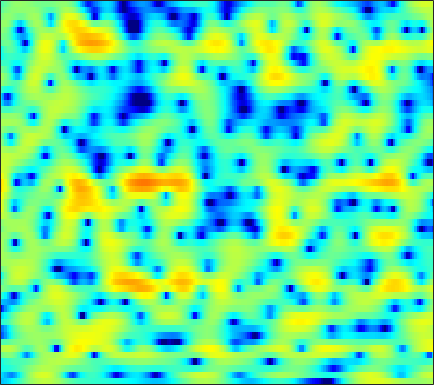

The data file committed next to this chart (first rows):
-7.6564, -7.3908, -6.9786, -6.4857, -6.0557, -5.3911, -4.6289, -4.0131, -3.1647, -2.3118, -1.4978, -0.91611, -0.19347, 0.44835, 0.87367, 1.3561, 1.7514, 1.9884, 2.2227, 2.3551, 2.4074, 2.3835, 2.2854, 2.0982
-6.291, -6.95, -7.978, -9.086, -9.785, -10.09, -9.261, -8.054, -6.162, -4.313, -2.657, -1.567, -0.305, 0.7524, 1.417, 2.153, 2.724, 3.047, 3.345, 3.491, 3.487, 3.381, 3.097, 2.645
-4.519, -4.358, -4.142, -3.915, -3.73, -3.443, -3.103, -2.809, -2.364, -1.869, -1.352, -0.9524, -0.4268, 0.07784, 0.4344, 0.8661, 1.242, 1.485, 1.745, 1.929, 2.031, 2.053, 2.013, 1.882
-4.361, -3.871, -3.339, -2.941, -2.718, -2.506, -2.375, -2.31, -2.239, -2.167, -2.058, -1.933, -1.693, -1.358, -1.056, -0.6077, -0.1388, 0.2086, 0.6452, 1.031, 1.351, 1.552, 1.766, 1.923
-0.8388, -0.3385, 0.0907, 0.2633, 0.2178, -0.08684, -0.696, -1.385, -2.675, -4.486, -6.888, -8.899, -10.25, -8.373, -6.216, -3.722, -1.844, -0.7835, 0.2605, 0.9481, 1.339, 1.486, 1.543, 1.524
1.91, 2.114, 2.283, 2.322, 2.254, 2.012, 1.603, 1.16, 0.3999, -0.5047, -1.424, -1.966, -2.225, -1.845, -1.248, -0.3166, 0.5226, 0.9848, 1.328, 1.3, 0.8445, 0.1717, -1.311, -3.79
-2.186, -2.072, -1.812, -1.473, -1.197, -0.8482, -0.533, -0.3368, -0.1244, 0.03952, 0.1801, 0.2781, 0.4193, 0.5836, 0.7176, 0.8769, 0.9972, 1.041, 1.013, 0.864, 0.5939, 0.3131, -0.1454, -0.6215
-12.18, -11.39, -9.244, -7.059, -5.65, -4.081, -2.824, -2.054, -1.215, -0.5493, -0.03257, 0.2703, 0.5799, 0.8056, 0.9224, 1.015, 1.05, 1.044, 1, 0.9371, 0.8715, 0.8309, 0.8061, 0.8408
-10.79, -10.17, -8.37, -6.376, -5.018, -3.447, -2.143, -1.331, -0.4337, 0.2623, 0.7808, 1.065, 1.305, 1.391, 1.363, 1.208, 0.9462, 0.6978, 0.3332, -0.01322, -0.2696, -0.358, -0.3042, -0.04991
-3.629, -3.488, -3.027, -2.334, -1.728, -0.8672, -0.02567, 0.554, 1.243, 1.798, 2.189, 2.373, 2.458, 2.327, 2.073, 1.514, 0.6512, -0.238, -1.808, -3.878, -6.315, -7.75, -7.409, -5.093
-6.721, -6.098, -4.932, -3.664, -2.757, -1.641, -0.6392, 0.02268, 0.8013, 1.442, 1.933, 2.197, 2.385, 2.376, 2.228, 1.815, 1.097, 0.3397, -0.9849, -2.676, -4.493, -5.446, -5.214, -3.537
-16.22, -12.59, -9.547, -7.551, -6.413, -5.162, -4.102, -3.348, -2.4, -1.522, -0.7285, -0.2116, 0.3493, 0.7716, 0.979, 1.125, 1.143, 1.094, 0.9633, 0.825, 0.7465, 0.7692, 0.9285, 1.222
-7.498, -7.859, -8.306, -8.866, -9.35, -9.848, -9.653, -8.841, -7.208, -5.475, -3.931, -2.961, -1.921, -1.109, -0.6277, -0.1072, 0.3426, 0.6542, 1.04, 1.414, 1.777, 2.042, 2.38, 2.676
-3.142, -4.024, -5.505, -7.587, -9.848, -14.3, -17.91, -14.38, -9.573, -6.489, -4.534, -3.588, -2.803, -2.43, -2.289, -2.114, -1.753, -1.292, -0.4545, 0.5104, 1.443, 2.068, 2.759, 3.277
0.0446, -0.2085, -0.6109, -1.03, -1.34, -1.649, -1.725, -1.583, -1.279, -0.9938, -0.9392, -1.171, -1.964, -3.606, -5.588, -9.945, -14.53, -10.7, -5.363, -2.017, 0.1797, 1.321, 2.356, 2.984
-2.187, -1.206, -0.0764, 0.7921, 1.293, 1.79, 2.123, 2.278, 2.36, 2.259, 1.932, 1.509, 0.6669, -0.4742, -1.486, -2.752, -3.332, -3.122, -2.188, -1.105, -0.2475, 0.1863, 0.4918, 0.4935
-5.022, -2.949, -0.9248, 0.5024, 1.298, 2.086, 2.626, 2.887, 3.083, 3.116, 2.981, 2.79, 2.416, 1.959, 1.575, 1.079, 0.6048, 0.268, -0.1637, -0.6581, -1.291, -1.902, -2.934, -4.202
-0.8208, -0.2795, 0.4692, 1.162, 1.613, 2.108, 2.482, 2.686, 2.857, 2.922, 2.892, 2.803, 2.61, 2.329, 2.057, 1.608, 1.051, 0.5586, -0.2293, -1.224, -2.497, -3.711, -5.808, -8.702
1.07, 1.159, 1.297, 1.44, 1.548, 1.687, 1.814, 1.907, 2.015, 2.091, 2.136, 2.134, 2.074, 1.929, 1.763, 1.443, 1.02, 0.6165, -0.05862, -0.8935, -1.911, -2.804, -4.176, -5.688
1.539, 1.347, 1.05, 0.7367, 0.517, 0.2844, 0.1694, 0.1769, 0.3187, 0.5719, 0.8563, 1.062, 1.282, 1.403, 1.423, 1.354, 1.165, 0.944, 0.5689, 0.1067, -0.418, -0.8376, -1.417, -1.988
1.567, 1.028, 0.125, -1.005, -1.971, -3.263, -4.142, -4.208, -3.465, -2.236, -1.019, -0.2472, 0.5441, 1.071, 1.3, 1.425, 1.37, 1.249, 1.028, 0.7765, 0.5405, 0.3915, 0.2583, 0.1746
1.663, 1.058, -0.1044, -1.894, -3.866, -8.043, -16.77, -18.63, -8.765, -4.322, -1.726, -0.4486, 0.6559, 1.258, 1.429, 1.347, 0.9896, 0.6058, -0.002087, -0.5425, -0.8416, -0.8282, -0.4818, 0.1194
0.9416, 1.028, 0.8159, 0.31, -0.2259, -0.9704, -1.448, -1.452, -0.9492, -0.1449, 0.6541, 1.104, 1.443, 1.398, 1.117, 0.3639, -0.8693, -2.192, -4.583, -7.819, -10.71, -10.01, -6.621, -3.556
-0.7323, 0.1074, 0.7881, 1.13, 1.246, 1.315, 1.346, 1.393, 1.468, 1.559, 1.604, 1.569, 1.35, 0.882, 0.3352, -0.6814, -2.127, -3.498, -5.725, -8.292, -10.08, -9.801, -7.63, -5.115
0.2819, 0.7492, 1.152, 1.329, 1.366, 1.345, 1.314, 1.317, 1.345, 1.385, 1.365, 1.289, 1.039, 0.6188, 0.1348, -0.7258, -1.855, -2.805, -4.218, -5.582, -6.565, -6.875, -6.545, -5.38
2.829, 2.479, 1.857, 1.076, 0.4474, -0.3084, -0.7607, -0.8167, -0.5013, 0.008181, 0.5096, 0.7927, 0.978, 0.8947, 0.6362, -0.00637, -0.9711, -2.007, -3.818, -6.353, -10.24, -14.86, -17.88, -10.39
4, 3.001, 1.247, -1.095, -3.432, -7.665, -12.17, -10.95, -6.673, -3.644, -1.66, -0.6479, 0.2394, 0.6556, 0.7422, 0.5619, 0.04248, -0.5589, -1.626, -2.995, -4.478, -5.306, -5.426, -4.188
3.984, 2.869, 1.112, -1.017, -2.847, -5.367, -7.058, -7.09, -5.737, -4.129, -2.719, -1.888, -1.05, -0.466, -0.1968, -0.01459, -0.0443, -0.133, -0.3911, -0.6844, -0.9548, -1.08, -1.066, -0.8345
4.781, 3.861, 2.537, 1.097, 0.03454, -1.238, -2.179, -2.64, -2.886, -2.768, -2.427, -2.114, -1.689, -1.234, -0.9491, -0.5891, -0.2885, -0.1176, 0.009476, 0.07672, 0.03251, -0.09687, -0.3391, -0.7039
6.271, 5.399, 4, 2.4, 1.086, -0.7092, -2.319, -3.194, -3.841, -3.847, -3.575, -3.29, -2.916, -2.532, -2.172, -1.594, -0.8621, -0.3456, 0.3349, 0.8061, 1.038, 0.9919, 0.5769, -0.3513
6.382, 5.494, 3.897, 1.753, -0.3456, -4.082, -9.757, -15.6, -14.1, -9.685, -7.757, -7.273, -7.484, -8.337, -8.58, -7.444, -5.117, -3.337, -1.354, 0.06364, 0.9957, 1.427, 1.59, 1.341
4.627, 4.025, 2.863, 1.239, -0.2719, -2.656, -5.214, -6.702, -7.584, -7.541, -7.603, -8.179, -9.939, -13.18, -16.09, -13.96, -9.033, -6.298, -3.682, -1.861, -0.5511, 0.1605, 0.8744, 1.361
3.317, 3.153, 2.673, 1.963, 1.313, 0.3626, -0.6222, -1.294, -2.111, -2.826, -3.476, -4.005, -4.723, -5.318, -5.547, -5.409, -4.893, -4.308, -3.502, -2.695, -1.944, -1.43, -0.7186, -0.02476
2.787, 2.881, 2.818, 2.601, 2.353, 1.949, 1.509, 1.152, 0.6817, 0.1932, -0.3142, -0.6969, -1.237, -1.776, -2.176, -2.707, -3.267, -3.696, -4.309, -4.758, -4.894, -4.62, -3.839, -2.735
2.604, 2.692, 2.708, 2.623, 2.531, 2.391, 2.258, 2.151, 2.004, 1.813, 1.549, 1.294, 0.851, 0.2542, -0.3315, -1.35, -2.708, -4.091, -6.583, -10.4, -15.74, -15.58, -10.2, -6.388
1.935, 1.73, 1.373, 1.034, 0.8806, 0.8848, 1.105, 1.38, 1.764, 2.097, 2.299, 2.326, 2.197, 1.828, 1.391, 0.5571, -0.6127, -1.719, -3.567, -5.643, -7.284, -7.368, -6.097, -4.392
0.3563, -0.561, -2.263, -4.299, -5.521, -5.393, -3.501, -1.907, -0.1174, 1.192, 2.083, 2.514, 2.813, 2.854, 2.74, 2.415, 1.923, 1.474, 0.8249, 0.1778, -0.3216, -0.5651, -0.7328, -0.8056
-0.4131, -1.567, -3.861, -7.474, -10.8, -10.49, -6.014, -3.443, -1.041, 0.5611, 1.588, 2.104, 2.524, 2.73, 2.774, 2.744, 2.647, 2.53, 2.351, 2.115, 1.821, 1.524, 1.04, 0.3846
0.6599, 0.3368, -0.25, -0.8176, -1.094, -1.079, -0.6468, -0.1671, 0.453, 0.9239, 1.172, 1.218, 1.148, 0.9995, 0.9131, 0.9165, 1.083, 1.296, 1.592, 1.841, 1.913, 1.821, 1.444, 0.7122
1.538, 1.601, 1.57, 1.506, 1.455, 1.399, 1.353, 1.296, 1.118, 0.7389, 0.09774, -0.6383, -1.955, -3.577, -4.699, -5.148, -3.97, -2.586, -0.8692, 0.4567, 1.326, 1.715, 1.867, 1.622
0.7277, 0.7617, 0.7588, 0.7416, 0.7393, 0.7302, 0.6784, 0.5636, 0.2731, -0.2769, -1.203, -2.249, -4.361, -7.768, -11.82, -15.78, -9.351, -5.744, -2.594, -0.5333, 0.8397, 1.528, 2.094, 2.336
-1.979, -2.304, -2.612, -2.704, -2.597, -2.27, -1.863, -1.585, -1.341, -1.297, -1.511, -1.81, -2.396, -3.02, -3.357, -3.328, -2.698, -1.942, -0.8324, 0.2027, 1.068, 1.573, 2.079, 2.409
-5.864, -7.412, -9.469, -10.15, -9.22, -7.145, -5.184, -3.981, -2.757, -1.891, -1.303, -1.012, -0.7338, -0.5406, -0.397, -0.1739, 0.1167, 0.3693, 0.7444, 1.111, 1.443, 1.671, 1.93, 2.14
-6.734, -9.22, -13.84, -16.54, -13.21, -8.873, -5.934, -4.345, -2.727, -1.525, -0.6009, -0.06939, 0.4892, 0.9, 1.131, 1.331, 1.438, 1.457, 1.418, 1.322, 1.196, 1.12, 1.084, 1.158
-2.408, -3.228, -4.126, -4.517, -4.414, -3.837, -3.005, -2.305, -1.373, -0.4703, 0.3489, 0.9106, 1.526, 1.988, 2.208, 2.331, 2.222, 1.983, 1.423, 0.6124, -0.3801, -1.154, -1.916, -2.007
0.7836, 0.3051, -0.3649, -0.9898, -1.392, -1.814, -2.012, -1.946, -1.529, -0.758, 0.2032, 0.9562, 1.868, 2.57, 2.917, 3.117, 2.95, 2.55, 1.576, -0.04965, -2.644, -5.673, -12.89, -15.24
1.358, 0.8552, -0.007243, -1.17, -2.274, -4.14, -6.389, -7.947, -8.014, -5.616, -2.856, -1.135, 0.6775, 1.987, 2.683, 3.22, 3.358, 3.186, 2.595, 1.554, 0.08274, -1.181, -2.658, -3.005
-0.4669, -0.8336, -1.571, -2.688, -3.876, -6.058, -9.231, -12.12, -12.66, -8.607, -5.032, -3.002, -0.9329, 0.5908, 1.45, 2.265, 2.758, 2.936, 2.933, 2.703, 2.323, 1.999, 1.59, 1.288
-2.907, -2.817, -2.881, -3.182, -3.574, -4.207, -4.806, -5.094, -5.019, -4.413, -3.411, -2.586, -1.412, -0.3325, 0.413, 1.272, 1.955, 2.349, 2.685, 2.842, 2.835, 2.731, 2.488, 2.138
-4.977, -4.077, -3.3, -2.91, -2.807, -2.892, -3.115, -3.307, -3.514, -3.576, -3.379, -3.049, -2.326, -1.349, -0.5456, 0.5577, 1.539, 2.17, 2.811, 3.205, 3.364, 3.319, 3.051, 2.551
-4.636, -3.253, -2.122, -1.597, -1.498, -1.72, -2.302, -2.937, -4.077, -5.474, -6.895, -7.323, -6.494, -4.32, -2.523, -0.3594, 1.387, 2.417, 3.469, 4.135, 4.431, 4.424, 4.094, 3.375
-1.561, -1.091, -0.7482, -0.7702, -1.061, -1.764, -2.85, -3.938, -5.856, -8.632, -13.18, -18.66, -15.08, -8.165, -4.804, -1.632, 0.6489, 1.918, 3.16, 3.968, 4.377, 4.449, 4.231, 3.643
-0.343, -0.4523, -0.7802, -1.389, -2.072, -3.296, -4.816, -6.089, -7.71, -8.822, -9.176, -8.737, -7.42, -5.414, -3.804, -1.841, -0.1926, 0.7796, 1.727, 2.332, 2.666, 2.751, 2.71, 2.531
0.3286, 0.1911, -0.2551, -1.085, -1.999, -3.755, -6.358, -9.158, -14.55, -17.8, -12.32, -9.04, -5.904, -3.609, -2.23, -0.8004, 0.2381, 0.7733, 1.166, 1.22, 1.018, 0.7808, 0.5139, 0.4939
0.6177, 0.8604, 0.8383, 0.4111, -0.1945, -1.402, -3.094, -4.626, -6.597, -7.195, -5.853, -4.263, -2.318, -0.744, 0.1302, 0.9646, 1.375, 1.411, 1.058, 0.171, -1.383, -3.034, -5.684, -6.866
-0.5781, 0.02027, 0.4833, 0.6297, 0.5585, 0.2883, -0.0978, -0.3925, -0.6906, -0.7399, -0.4868, -0.1788, 0.3433, 0.8113, 1.083, 1.287, 1.229, 0.9708, 0.2851, -0.8702, -2.653, -4.526, -7.678, -9.27
-1.578, -1.04, -0.4728, -0.06899, 0.1463, 0.3279, 0.4212, 0.456, 0.4899, 0.5249, 0.591, 0.639, 0.7063, 0.7339, 0.7327, 0.6408, 0.4556, 0.2356, -0.1767, -0.7169, -1.328, -1.761, -2.176, -2.202
-2.039, -1.629, -1.076, -0.5571, -0.2026, 0.197, 0.4986, 0.6587, 0.7928, 0.8317, 0.771, 0.6948, 0.5204, 0.3277, 0.1664, -0.04613, -0.2302, -0.3357, -0.4367, -0.5145, -0.5599, -0.5665, -0.5176, -0.3947
